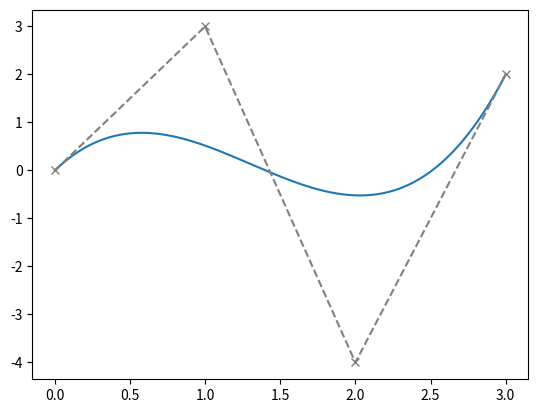

This chart was generated by the following Python code: (Note: this script raises an exception after producing the figure.)
"""
A collection of helper functions for operating on Bezier curves. Curves
can be of arbitrary order, and are always specified as list or arrays:

    [[x0, y0], [x1, y1], ..., [xn, yn]].
    
"""

import numpy as np

try:
    import scipy.special
    HAS_SCIPY = True
except ImportError:
    HAS_SCIPY = False

try:
    import matplotlib.pyplot as plt
    HAS_PLT = True
except:
    HAS_PLT = False

def flatten_bezier(points, tol=.002, recursion=0, max_depth=10):
    """
    Recursively subdivide arbitrary order Bezier curve into segments
    flat enough to be approximated by lines.
    """
    if _is_flat(points, tol=tol) or max_depth == 0:
        if recursion == 0:
            return [points[0]] + [points[-1]], (max_depth == 0)
        return [points[-1]], (max_depth == 0)
    else:
        left, right = split_bezier(.5, points)
        lflat, maxed_out = flatten_bezier(left, tol, recursion+1, max_depth-1)
        rflat, maxed_out = flatten_bezier(right, tol, recursion+1, max_depth-1)
        if recursion == 0:
            lflat = [points[0]] + lflat
        return lflat + rflat, maxed_out

def _is_flat(points, tol):
    """
    Determines whether an arbitrary order Bezier curve is flat enough.
    """
    points = np.array(points)
    # distance along control points from first to last
    distances = np.sqrt(np.sum(np.diff(points, axis=0)**2, axis=1))
    distance = np.sum(distances)
    # for a perfect line we would have
    closest = np.sqrt(np.sum((points[-1] - points[0])**2))
    # now check    
    if distance < (1 + tol) * closest:
        return True
    else:
        return False

def split_bezier(t, points):
    """
    Split arbitrary order Bezier curve at t by recursive de Casteljau
    construction, returning points describing the two resulting curves.

    Every iteration returns a list of new control points to the left
    and right.
    """
    j = len(points)
    if j == 1:
        return [np.copy(points[0])], [np.copy(points[0])]
    else:
        newpoints = []
        for i in range(j-1):
            newpoints.append((1 - t) * np.array(points[i]) + t * np.array(points[i+1]))
        left, right = split_bezier(t, newpoints)
        left.insert(0, points[0])
        right.append(points[-1])
        return left, right

def eval_bezier(t, points):
    """
    Render an arbitrary order Bezier curve in x and y by direct
    evaluation.

    t:    array
    points: [[x0,y0], [x1, y1], ..., [xn, yn]]
    """
    points = np.array(points)
    n = points.shape[0] - 1

    x, _ = _bezier_poly(n, t, w=points[:, 0])
    y, _ = _bezier_poly(n, t, w=points[:, 1])
    return x, y

def _bezier_poly(n, t, w=None):
    """
    Returns the weighted bezier polynomial as well as its individual terms.

    Call twice for 2d coordinates.
    """
    if not HAS_SCIPY:
            raise RuntimeError('This operation requires scipy.')

    if w is None:
        w = np.ones(n+1, dtype=float) 
    terms = []
    for i in range(n+1):
        term = scipy.special.binom(n, i) * (1 - t)**(n - i) * t**(i) * w[i]
        terms.append(term)
    return np.sum(terms, axis=0), terms

def plot_bezier(points, *args, **kwargs):
    """
    Plot bezier curve of arbitrary order with control points and lines.
    """
    if not HAS_PLT:
        return -1

    t = np.linspace(0, 1, num=1000)
    x, y = eval_bezier(t, points)
    plt.plot(x, y, *args, **kwargs)
    points = np.array(points)
    plt.plot(points[:,0], points[:,1], 'x--', color='gray')

if __name__ == '__main__':
    # adaptive method
    bez = np.array([[0,3], [10,1], [10,4], [0,2]])
    bez = np.array([[0,0], [1,3], [2,-4], [3,2]])
    plot_bezier(bez)
    f = np.array(flatten_bezier(bez, tol=.005))
    plt.plot(f[:,0], f[:,1], 'o--r')

    # straight up method
    plt.figure()
    plot_bezier(bez)
    t = np.linspace(0, 1, num=f.shape[0])
    x, y = eval_bezier(t, bez)
    plt.plot(x, y, 'o--r')